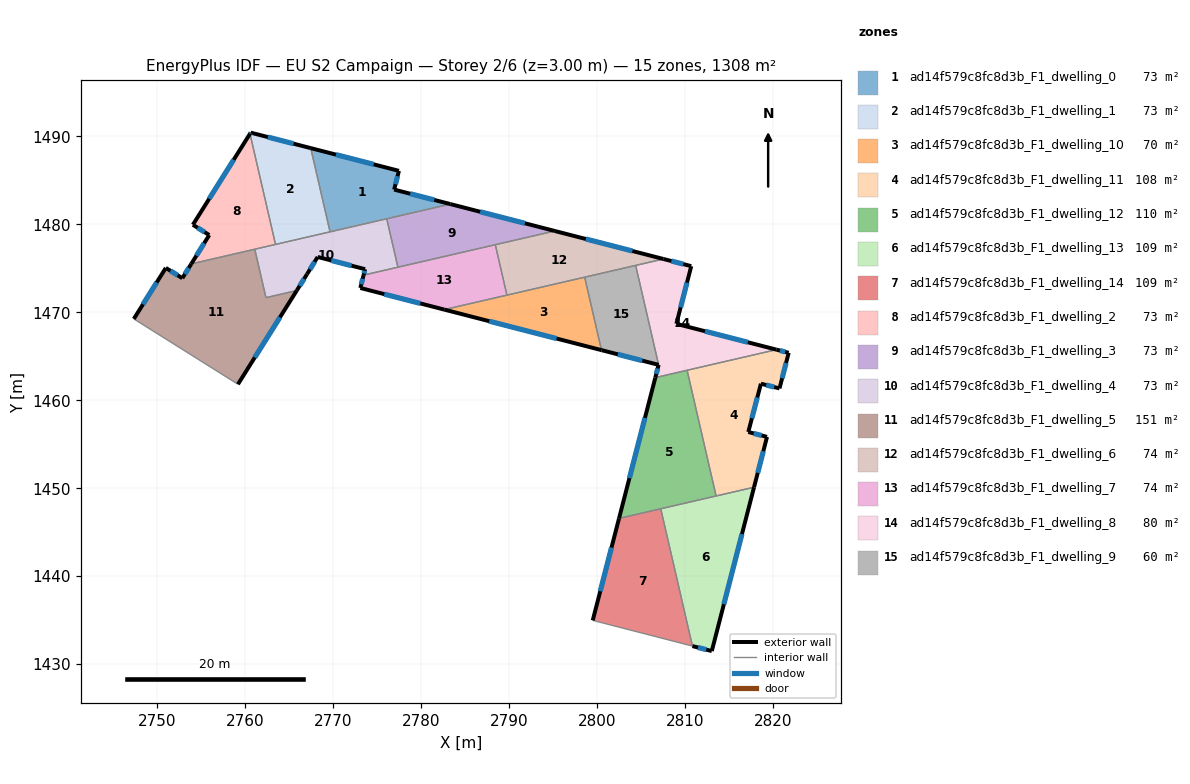
=== STOREY PLAN SPEC (per zone: floor XY polygon, exterior-wall plan segments, windows/doors) ===
zone 1: ad14f579c8fc8d3b_F1_dwelling_0  (72.7 m²)
  floor: (2783.31, 1482.30) (2769.63, 1479.15) (2767.44, 1488.67) (2777.46, 1486.08) (2776.92, 1483.95)
  exterior wall: (2777.46, 1486.08) – (2767.44, 1488.67)  [10.4 m]
    window: (2774.60, 1486.82) – (2770.30, 1487.93)  [5.7 m²]
  exterior wall: (2776.92, 1483.95) – (2777.46, 1486.08)  [2.2 m]
    window: (2777.07, 1484.56) – (2777.31, 1485.47)  [1.2 m²]
  exterior wall: (2783.31, 1482.30) – (2776.92, 1483.95)  [6.6 m]
    window: (2781.48, 1482.77) – (2778.74, 1483.48)  [3.6 m²]
  interior walls: 3
zone 2: ad14f579c8fc8d3b_F1_dwelling_1  (72.7 m²)
  floor: (2767.44, 1488.67) (2769.63, 1479.15) (2763.43, 1477.71) (2760.53, 1490.29) (2760.61, 1490.42)
  exterior wall: (2760.61, 1490.42) – (2760.53, 1490.29)  [0.2 m]
    window: (2760.59, 1490.39) – (2760.55, 1490.33)  [0.1 m²]
  exterior wall: (2767.44, 1488.67) – (2760.61, 1490.42)  [7.0 m]
    window: (2765.49, 1489.17) – (2762.56, 1489.92)  [3.9 m²]
  interior walls: 3
zone 3: ad14f579c8fc8d3b_F1_dwelling_10  (69.7 m²)
  floor: (2798.58, 1473.99) (2800.49, 1465.70) (2782.62, 1470.31)
  exterior wall: (2782.62, 1470.31) – (2800.49, 1465.70)  [18.5 m]
    window: (2787.73, 1468.99) – (2795.39, 1467.02)  [10.2 m²]
  interior walls: 3
zone 4: ad14f579c8fc8d3b_F1_dwelling_11  (107.8 m²)
  floor: (2821.77, 1465.39) (2820.73, 1461.35) (2818.61, 1461.88) (2817.18, 1456.39) (2819.31, 1455.84) (2817.83, 1450.11) (2813.52, 1449.12) (2810.22, 1463.41) (2820.38, 1465.75)
  exterior wall: (2819.31, 1455.84) – (2817.18, 1456.39)  [2.2 m]
    window: (2818.70, 1456.00) – (2817.79, 1456.23)  [1.2 m²]
  exterior wall: (2817.83, 1450.11) – (2819.31, 1455.84)  [5.9 m]
    window: (2818.25, 1451.75) – (2818.89, 1454.20)  [3.3 m²]
  exterior wall: (2821.77, 1465.39) – (2820.38, 1465.75)  [1.4 m]
    window: (2821.37, 1465.50) – (2820.78, 1465.65)  [0.8 m²]
  exterior wall: (2820.73, 1461.35) – (2821.77, 1465.39)  [4.2 m]
    window: (2821.03, 1462.50) – (2821.47, 1464.24)  [2.3 m²]
  exterior wall: (2818.61, 1461.88) – (2820.73, 1461.35)  [2.2 m]
    window: (2819.22, 1461.73) – (2820.12, 1461.50)  [1.2 m²]
  exterior wall: (2817.18, 1456.39) – (2818.61, 1461.88)  [5.7 m]
    window: (2817.59, 1457.96) – (2818.20, 1460.31)  [3.1 m²]
  interior walls: 3
zone 5: ad14f579c8fc8d3b_F1_dwelling_12  (110.2 m²)
  floor: (2810.22, 1463.41) (2813.52, 1449.12) (2802.48, 1446.57) (2806.61, 1462.57)
  exterior wall: (2806.61, 1462.57) – (2802.48, 1446.57)  [16.5 m]
    window: (2805.43, 1458.00) – (2803.66, 1451.14)  [9.1 m²]
  interior walls: 5
zone 6: ad14f579c8fc8d3b_F1_dwelling_13  (109.0 m²)
  floor: (2817.83, 1450.11) (2813.03, 1431.49) (2810.83, 1432.05) (2807.23, 1447.66)
  exterior wall: (2813.03, 1431.49) – (2817.83, 1450.11)  [19.2 m]
    window: (2814.40, 1436.81) – (2816.46, 1444.79)  [10.6 m²]
  exterior wall: (2810.83, 1432.05) – (2813.03, 1431.49)  [2.3 m]
    window: (2811.46, 1431.89) – (2812.40, 1431.65)  [1.3 m²]
  interior walls: 3
zone 7: ad14f579c8fc8d3b_F1_dwelling_14  (109.0 m²)
  floor: (2807.23, 1447.66) (2810.83, 1432.05) (2799.50, 1434.98) (2802.48, 1446.57)
  exterior wall: (2802.48, 1446.57) – (2799.50, 1434.98)  [12.0 m]
    window: (2801.63, 1443.26) – (2800.35, 1438.29)  [6.6 m²]
  interior walls: 3
zone 8: ad14f579c8fc8d3b_F1_dwelling_2  (72.7 m²)
  floor: (2760.53, 1490.29) (2763.43, 1477.71) (2753.85, 1475.50) (2755.90, 1478.78) (2754.04, 1479.95)
  exterior wall: (2755.90, 1478.78) – (2753.85, 1475.50)  [3.9 m]
    window: (2755.32, 1477.84) – (2754.44, 1476.44)  [2.1 m²]
  exterior wall: (2754.04, 1479.95) – (2755.90, 1478.78)  [2.2 m]
    window: (2754.57, 1479.62) – (2755.37, 1479.11)  [1.2 m²]
  exterior wall: (2760.53, 1490.29) – (2754.04, 1479.95)  [12.2 m]
    window: (2758.68, 1487.34) – (2755.89, 1482.90)  [6.7 m²]
  interior walls: 3
zone 9: ad14f579c8fc8d3b_F1_dwelling_3  (72.7 m²)
  floor: (2795.18, 1479.24) (2777.35, 1475.13) (2776.08, 1480.63) (2783.31, 1482.30)
  exterior wall: (2795.18, 1479.24) – (2783.31, 1482.30)  [12.3 m]
    window: (2791.79, 1480.12) – (2786.70, 1481.43)  [6.8 m²]
  interior walls: 4
zone 10: ad14f579c8fc8d3b_F1_dwelling_4  (72.7 m²)
  floor: (2776.08, 1480.63) (2777.35, 1475.13) (2773.44, 1474.23) (2773.61, 1474.90) (2768.22, 1476.29) (2767.01, 1474.33) (2765.85, 1472.47) (2762.34, 1471.66) (2761.07, 1477.17)
  exterior wall: (2773.61, 1474.90) – (2773.44, 1474.23)  [0.7 m]
    window: (2773.57, 1474.71) – (2773.49, 1474.42)  [0.4 m²]
  exterior wall: (2768.22, 1476.29) – (2773.61, 1474.90)  [5.6 m]
    window: (2769.76, 1475.89) – (2772.07, 1475.30)  [3.1 m²]
  exterior wall: (2767.01, 1474.33) – (2768.22, 1476.29)  [2.3 m]
    window: (2767.36, 1474.89) – (2767.88, 1475.73)  [1.3 m²]
  exterior wall: (2765.85, 1472.47) – (2767.01, 1474.33)  [2.2 m]
    window: (2766.18, 1473.00) – (2766.68, 1473.80)  [1.2 m²]
  interior walls: 7
zone 11: ad14f579c8fc8d3b_F1_dwelling_5  (151.5 m²)
  floor: (2765.85, 1472.47) (2759.16, 1461.82) (2747.32, 1469.25) (2750.96, 1475.05) (2752.84, 1473.88) (2753.85, 1475.50) (2761.07, 1477.17) (2762.34, 1471.66)
  exterior wall: (2759.16, 1461.82) – (2765.85, 1472.47)  [12.6 m]
    window: (2761.07, 1464.86) – (2763.94, 1469.43)  [6.9 m²]
  exterior wall: (2750.96, 1475.05) – (2747.32, 1469.25)  [6.8 m]
    window: (2749.92, 1473.39) – (2748.36, 1470.91)  [3.8 m²]
  exterior wall: (2752.84, 1473.88) – (2750.96, 1475.05)  [2.2 m]
    window: (2752.30, 1474.21) – (2751.50, 1474.71)  [1.2 m²]
  exterior wall: (2753.85, 1475.50) – (2752.84, 1473.88)  [1.9 m]
    window: (2753.56, 1475.04) – (2753.13, 1474.34)  [1.1 m²]
  interior walls: 4
zone 12: ad14f579c8fc8d3b_F1_dwelling_6  (74.1 m²)
  floor: (2807.54, 1476.06) (2789.74, 1471.95) (2788.42, 1477.68) (2795.18, 1479.24)
  exterior wall: (2807.54, 1476.06) – (2795.18, 1479.24)  [12.8 m]
    window: (2804.01, 1476.97) – (2798.71, 1478.33)  [7.0 m²]
  interior walls: 5
zone 13: ad14f579c8fc8d3b_F1_dwelling_7  (74.1 m²)
  floor: (2788.42, 1477.68) (2789.74, 1471.95) (2782.62, 1470.31) (2773.07, 1472.77) (2773.44, 1474.23)
  exterior wall: (2773.07, 1472.77) – (2782.62, 1470.31)  [9.9 m]
    window: (2775.80, 1472.06) – (2779.89, 1471.01)  [5.4 m²]
  exterior wall: (2773.44, 1474.23) – (2773.07, 1472.77)  [1.5 m]
    window: (2773.34, 1473.81) – (2773.18, 1473.18)  [0.8 m²]
  interior walls: 4
zone 14: ad14f579c8fc8d3b_F1_dwelling_8  (79.6 m²)
  floor: (2810.69, 1475.25) (2809.00, 1468.69) (2820.38, 1465.75) (2806.61, 1462.58) (2806.99, 1464.03) (2804.38, 1475.33) (2807.54, 1476.06)
  exterior wall: (2810.69, 1475.25) – (2807.54, 1476.06)  [3.3 m]
    window: (2809.79, 1475.48) – (2808.44, 1475.83)  [1.8 m²]
  exterior wall: (2809.00, 1468.69) – (2810.69, 1475.25)  [6.8 m]
    window: (2809.49, 1470.56) – (2810.21, 1473.37)  [3.7 m²]
  exterior wall: (2820.38, 1465.75) – (2809.00, 1468.69)  [11.7 m]
    window: (2817.13, 1466.59) – (2812.25, 1467.85)  [6.5 m²]
  exterior wall: (2806.99, 1464.03) – (2806.61, 1462.58)  [1.5 m]
    window: (2806.88, 1463.61) – (2806.72, 1462.99)  [0.8 m²]
  interior walls: 5
zone 15: ad14f579c8fc8d3b_F1_dwelling_9  (59.8 m²)
  floor: (2804.38, 1475.33) (2806.99, 1464.03) (2800.49, 1465.70) (2798.58, 1473.99)
  exterior wall: (2800.49, 1465.70) – (2806.99, 1464.03)  [6.7 m]
    window: (2802.35, 1465.22) – (2805.13, 1464.50)  [3.7 m²]
  interior walls: 3

=== DERIVED (storey summary) ===
Building: EU S2 Campaign
Storey: 2 of 6  (floor level z = 3.00 m)
Storey gross floor area: 1308.3 m²
Zones on this storey: 15
  - ad14f579c8fc8d3b_F1_dwelling_0: floor 72.7 m²; exterior wall 19.2 m (57.5 m²); 3 window(s) 10.6 m²; WWR 18.4%
  - ad14f579c8fc8d3b_F1_dwelling_1: floor 72.7 m²; exterior wall 7.2 m (21.6 m²); 2 window(s) 4.0 m²; WWR 18.4%
  - ad14f579c8fc8d3b_F1_dwelling_10: floor 69.7 m²; exterior wall 18.5 m (55.4 m²); 1 window(s) 10.2 m²; WWR 18.4%
  - ad14f579c8fc8d3b_F1_dwelling_11: floor 107.8 m²; exterior wall 21.6 m (64.8 m²); 6 window(s) 11.9 m²; WWR 18.4%
  - ad14f579c8fc8d3b_F1_dwelling_12: floor 110.2 m²; exterior wall 16.5 m (49.6 m²); 1 window(s) 9.1 m²; WWR 18.4%
  - ad14f579c8fc8d3b_F1_dwelling_13: floor 109.0 m²; exterior wall 21.5 m (64.5 m²); 2 window(s) 11.8 m²; WWR 18.4%
  - ad14f579c8fc8d3b_F1_dwelling_14: floor 109.0 m²; exterior wall 12.0 m (35.9 m²); 1 window(s) 6.6 m²; WWR 18.4%
  - ad14f579c8fc8d3b_F1_dwelling_2: floor 72.7 m²; exterior wall 18.3 m (54.8 m²); 3 window(s) 10.1 m²; WWR 18.4%
  - ad14f579c8fc8d3b_F1_dwelling_3: floor 72.7 m²; exterior wall 12.3 m (36.8 m²); 1 window(s) 6.8 m²; WWR 18.4%
  - ad14f579c8fc8d3b_F1_dwelling_4: floor 72.7 m²; exterior wall 10.8 m (32.3 m²); 4 window(s) 5.9 m²; WWR 18.4%
  - ad14f579c8fc8d3b_F1_dwelling_5: floor 151.5 m²; exterior wall 23.6 m (70.7 m²); 4 window(s) 13.0 m²; WWR 18.4%
  - ad14f579c8fc8d3b_F1_dwelling_6: floor 74.1 m²; exterior wall 12.8 m (38.3 m²); 1 window(s) 7.0 m²; WWR 18.4%
  - ad14f579c8fc8d3b_F1_dwelling_7: floor 74.1 m²; exterior wall 11.4 m (34.1 m²); 2 window(s) 6.3 m²; WWR 18.4%
  - ad14f579c8fc8d3b_F1_dwelling_8: floor 79.6 m²; exterior wall 23.3 m (69.8 m²); 4 window(s) 12.8 m²; WWR 18.4%
  - ad14f579c8fc8d3b_F1_dwelling_9: floor 59.8 m²; exterior wall 6.7 m (20.1 m²); 1 window(s) 3.7 m²; WWR 18.4%
Zone adjacency (shared interzone walls):
  - ad14f579c8fc8d3b_F1_dwelling_0 ↔ ad14f579c8fc8d3b_F1_dwelling_1
  - ad14f579c8fc8d3b_F1_dwelling_0 ↔ ad14f579c8fc8d3b_F1_dwelling_3
  - ad14f579c8fc8d3b_F1_dwelling_0 ↔ ad14f579c8fc8d3b_F1_dwelling_4
  - ad14f579c8fc8d3b_F1_dwelling_1 ↔ ad14f579c8fc8d3b_F1_dwelling_2
  - ad14f579c8fc8d3b_F1_dwelling_1 ↔ ad14f579c8fc8d3b_F1_dwelling_4
  - ad14f579c8fc8d3b_F1_dwelling_10 ↔ ad14f579c8fc8d3b_F1_dwelling_6
  - ad14f579c8fc8d3b_F1_dwelling_10 ↔ ad14f579c8fc8d3b_F1_dwelling_7
  - ad14f579c8fc8d3b_F1_dwelling_10 ↔ ad14f579c8fc8d3b_F1_dwelling_9
  - ad14f579c8fc8d3b_F1_dwelling_11 ↔ ad14f579c8fc8d3b_F1_dwelling_12
  - ad14f579c8fc8d3b_F1_dwelling_11 ↔ ad14f579c8fc8d3b_F1_dwelling_13
  - ad14f579c8fc8d3b_F1_dwelling_11 ↔ ad14f579c8fc8d3b_F1_dwelling_8
  - ad14f579c8fc8d3b_F1_dwelling_12 ↔ ad14f579c8fc8d3b_F1_dwelling_13
  - ad14f579c8fc8d3b_F1_dwelling_12 ↔ ad14f579c8fc8d3b_F1_dwelling_14
  - ad14f579c8fc8d3b_F1_dwelling_12 ↔ ad14f579c8fc8d3b_F1_dwelling_8
  - ad14f579c8fc8d3b_F1_dwelling_13 ↔ ad14f579c8fc8d3b_F1_dwelling_14
  - ad14f579c8fc8d3b_F1_dwelling_2 ↔ ad14f579c8fc8d3b_F1_dwelling_4
  - ad14f579c8fc8d3b_F1_dwelling_2 ↔ ad14f579c8fc8d3b_F1_dwelling_5
  - ad14f579c8fc8d3b_F1_dwelling_3 ↔ ad14f579c8fc8d3b_F1_dwelling_4
  - ad14f579c8fc8d3b_F1_dwelling_3 ↔ ad14f579c8fc8d3b_F1_dwelling_6
  - ad14f579c8fc8d3b_F1_dwelling_3 ↔ ad14f579c8fc8d3b_F1_dwelling_7
  - ad14f579c8fc8d3b_F1_dwelling_4 ↔ ad14f579c8fc8d3b_F1_dwelling_5
  - ad14f579c8fc8d3b_F1_dwelling_4 ↔ ad14f579c8fc8d3b_F1_dwelling_7
  - ad14f579c8fc8d3b_F1_dwelling_6 ↔ ad14f579c8fc8d3b_F1_dwelling_7
  - ad14f579c8fc8d3b_F1_dwelling_6 ↔ ad14f579c8fc8d3b_F1_dwelling_8
  - ad14f579c8fc8d3b_F1_dwelling_6 ↔ ad14f579c8fc8d3b_F1_dwelling_9
  - ad14f579c8fc8d3b_F1_dwelling_8 ↔ ad14f579c8fc8d3b_F1_dwelling_9